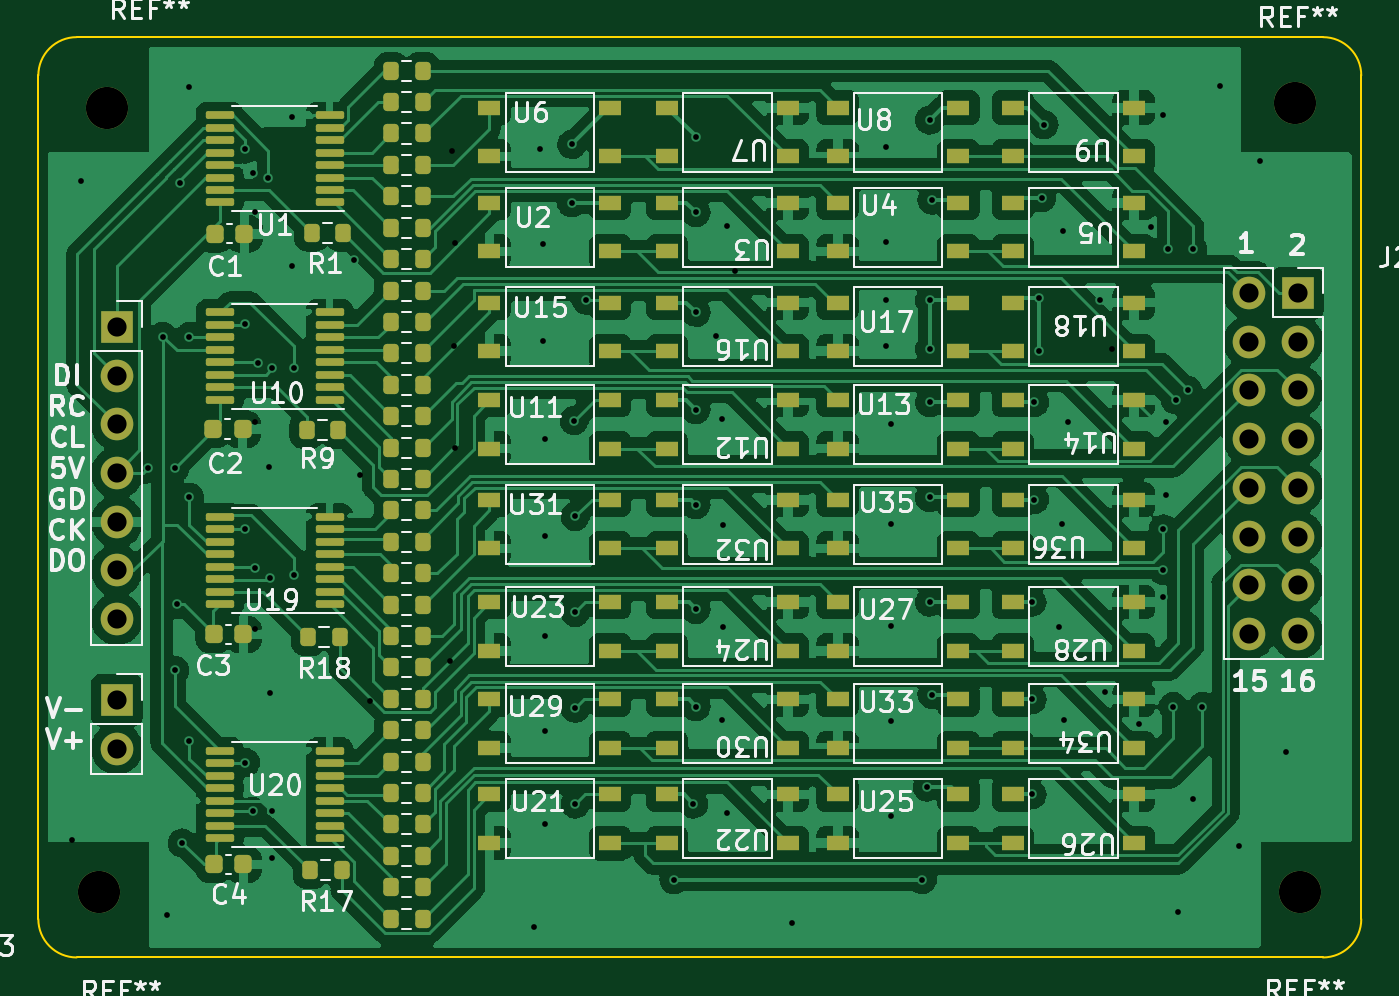
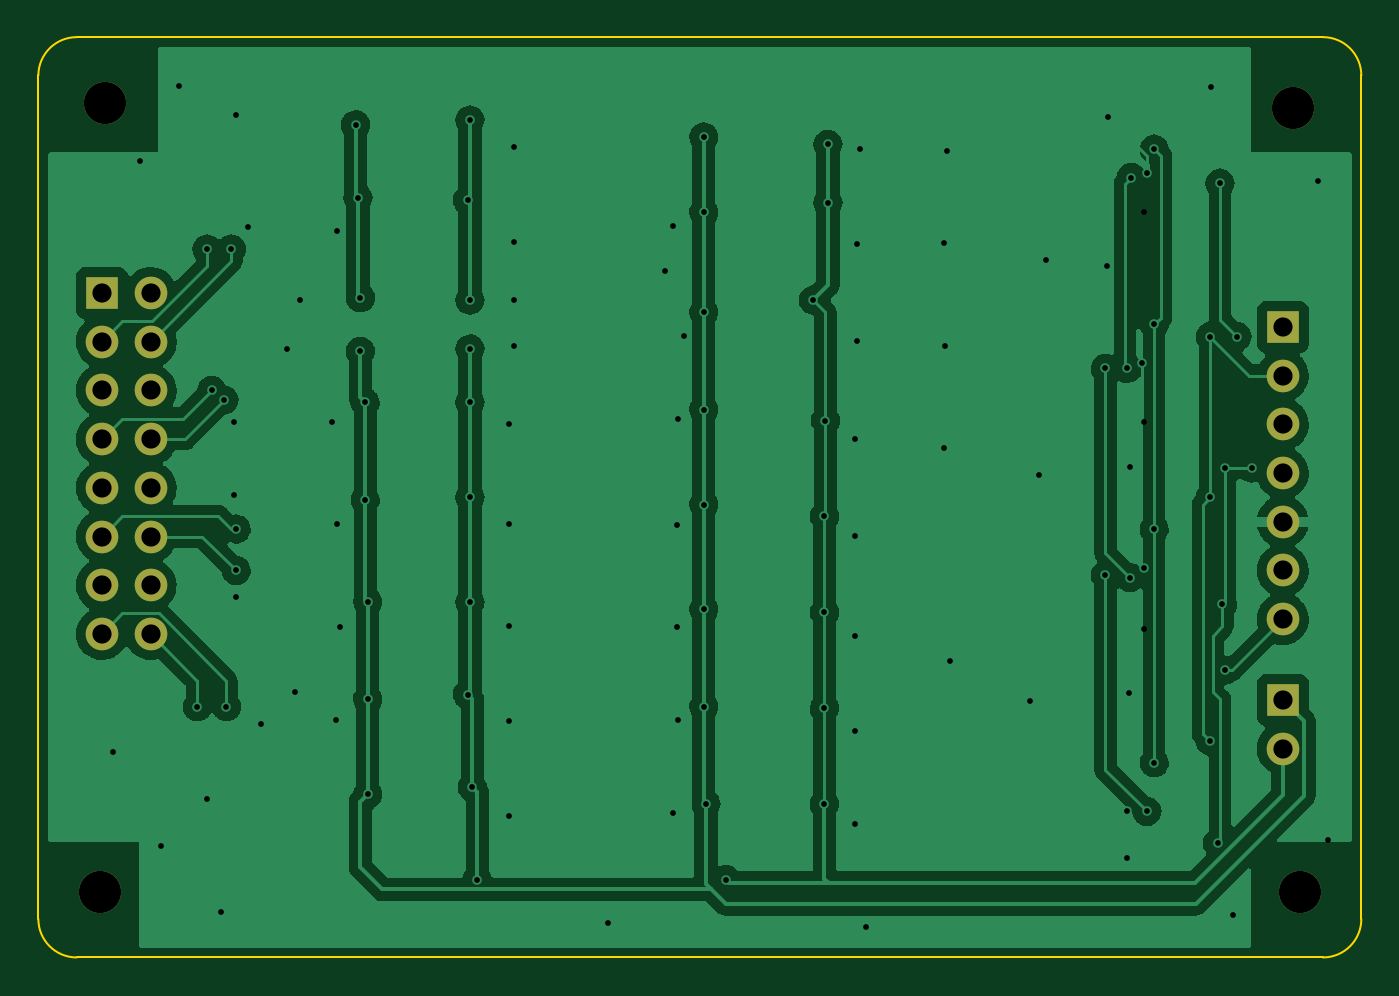
Circuit board: 11 layer files. Board 69.0 x 48.0 mm.
- bottom_copper: photo_switching-B_Cu.gbl (103648 bytes)
- bottom_mask: photo_switching-B_Mask.gbs (1389 bytes)
- paste: photo_switching-B_Paste.gbp (513 bytes)
- bottom_silk: photo_switching-B_Silkscreen.gbo (1393 bytes)
- outline: photo_switching-Edge_Cuts.gm1 (1082 bytes)
- top_copper: photo_switching-F_Cu.gtl (267020 bytes)
- top_mask: photo_switching-F_Mask.gts (9285 bytes)
- paste: photo_switching-F_Paste.gtp (8355 bytes)
- top_silk: photo_switching-F_Silkscreen.gto (94530 bytes)
- drill: photo_switching-NPTH.drl (289 bytes)
- drill: photo_switching-PTH.drl (3360 bytes)

=== bottom_copper: photo_switching-B_Cu.gbl (103648 bytes, source omitted) ===
=== bottom_mask: photo_switching-B_Mask.gbs ===
G04 #@! TF.GenerationSoftware,KiCad,Pcbnew,(6.0.8)*
G04 #@! TF.CreationDate,2022-11-26T10:26:46-06:00*
G04 #@! TF.ProjectId,photo_switching,70686f74-6f5f-4737-9769-746368696e67,rev?*
G04 #@! TF.SameCoordinates,Original*
G04 #@! TF.FileFunction,Soldermask,Bot*
G04 #@! TF.FilePolarity,Negative*
%FSLAX46Y46*%
G04 Gerber Fmt 4.6, Leading zero omitted, Abs format (unit mm)*
G04 Created by KiCad (PCBNEW (6.0.8)) date 2022-11-26 10:26:46*
%MOMM*%
%LPD*%
G01*
G04 APERTURE LIST*
%ADD10O,1.700000X1.700000*%
%ADD11R,1.700000X1.700000*%
%ADD12C,2.200000*%
G04 APERTURE END LIST*
D10*
X88925000Y-92583000D03*
X88925000Y-90043000D03*
X88925000Y-87503000D03*
X88925000Y-84963000D03*
X88925000Y-82423000D03*
X88925000Y-79883000D03*
D11*
X88925000Y-77343000D03*
D12*
X150622000Y-106807000D03*
D11*
X150515000Y-75580000D03*
D10*
X147975000Y-75580000D03*
X150515000Y-78120000D03*
X147975000Y-78120000D03*
X150515000Y-80660000D03*
X147975000Y-80660000D03*
X150515000Y-83200000D03*
X147975000Y-83200000D03*
X150515000Y-85740000D03*
X147975000Y-85740000D03*
X150515000Y-88280000D03*
X147975000Y-88280000D03*
X150515000Y-90820000D03*
X147975000Y-90820000D03*
X150515000Y-93360000D03*
X147975000Y-93360000D03*
D12*
X150368000Y-65659000D03*
X88011000Y-106807000D03*
X88392000Y-65913000D03*
D10*
X88925000Y-99334000D03*
D11*
X88925000Y-96794000D03*
M02*

=== paste: photo_switching-B_Paste.gbp ===
G04 #@! TF.GenerationSoftware,KiCad,Pcbnew,(6.0.8)*
G04 #@! TF.CreationDate,2022-11-26T10:26:46-06:00*
G04 #@! TF.ProjectId,photo_switching,70686f74-6f5f-4737-9769-746368696e67,rev?*
G04 #@! TF.SameCoordinates,Original*
G04 #@! TF.FileFunction,Paste,Bot*
G04 #@! TF.FilePolarity,Positive*
%FSLAX46Y46*%
G04 Gerber Fmt 4.6, Leading zero omitted, Abs format (unit mm)*
G04 Created by KiCad (PCBNEW (6.0.8)) date 2022-11-26 10:26:46*
%MOMM*%
%LPD*%
G01*
G04 APERTURE LIST*
G04 APERTURE END LIST*
M02*

=== bottom_silk: photo_switching-B_Silkscreen.gbo ===
G04 #@! TF.GenerationSoftware,KiCad,Pcbnew,(6.0.8)*
G04 #@! TF.CreationDate,2022-11-26T10:26:46-06:00*
G04 #@! TF.ProjectId,photo_switching,70686f74-6f5f-4737-9769-746368696e67,rev?*
G04 #@! TF.SameCoordinates,Original*
G04 #@! TF.FileFunction,Legend,Bot*
G04 #@! TF.FilePolarity,Positive*
%FSLAX46Y46*%
G04 Gerber Fmt 4.6, Leading zero omitted, Abs format (unit mm)*
G04 Created by KiCad (PCBNEW (6.0.8)) date 2022-11-26 10:26:46*
%MOMM*%
%LPD*%
G01*
G04 APERTURE LIST*
%ADD10O,1.700000X1.700000*%
%ADD11R,1.700000X1.700000*%
%ADD12C,2.200000*%
G04 APERTURE END LIST*
%LPC*%
D10*
X88925000Y-92583000D03*
X88925000Y-90043000D03*
X88925000Y-87503000D03*
X88925000Y-84963000D03*
X88925000Y-82423000D03*
X88925000Y-79883000D03*
D11*
X88925000Y-77343000D03*
D12*
X150622000Y-106807000D03*
D11*
X150515000Y-75580000D03*
D10*
X147975000Y-75580000D03*
X150515000Y-78120000D03*
X147975000Y-78120000D03*
X150515000Y-80660000D03*
X147975000Y-80660000D03*
X150515000Y-83200000D03*
X147975000Y-83200000D03*
X150515000Y-85740000D03*
X147975000Y-85740000D03*
X150515000Y-88280000D03*
X147975000Y-88280000D03*
X150515000Y-90820000D03*
X147975000Y-90820000D03*
X150515000Y-93360000D03*
X147975000Y-93360000D03*
D12*
X150368000Y-65659000D03*
X88011000Y-106807000D03*
X88392000Y-65913000D03*
D10*
X88925000Y-99334000D03*
D11*
X88925000Y-96794000D03*
M02*

=== outline: photo_switching-Edge_Cuts.gm1 ===
G04 #@! TF.GenerationSoftware,KiCad,Pcbnew,(6.0.8)*
G04 #@! TF.CreationDate,2022-11-26T10:26:46-06:00*
G04 #@! TF.ProjectId,photo_switching,70686f74-6f5f-4737-9769-746368696e67,rev?*
G04 #@! TF.SameCoordinates,Original*
G04 #@! TF.FileFunction,Profile,NP*
%FSLAX46Y46*%
G04 Gerber Fmt 4.6, Leading zero omitted, Abs format (unit mm)*
G04 Created by KiCad (PCBNEW (6.0.8)) date 2022-11-26 10:26:46*
%MOMM*%
%LPD*%
G01*
G04 APERTURE LIST*
G04 #@! TA.AperFunction,Profile*
%ADD10C,0.100000*%
G04 #@! TD*
G04 APERTURE END LIST*
D10*
X153828000Y-64232000D02*
G75*
G03*
X151828000Y-62232000I-2000000J0D01*
G01*
X151828000Y-62232000D02*
X86828000Y-62232000D01*
X153828000Y-108232000D02*
X153828000Y-64232000D01*
X84828000Y-108232000D02*
G75*
G03*
X86828000Y-110232000I2000000J0D01*
G01*
X86828000Y-110232000D02*
X151828000Y-110232000D01*
X84828000Y-64232000D02*
X84828000Y-108232000D01*
X151828000Y-110232000D02*
G75*
G03*
X153828000Y-108232000I0J2000000D01*
G01*
X86828000Y-62232000D02*
G75*
G03*
X84828000Y-64232000I0J-2000000D01*
G01*
M02*

=== top_copper: photo_switching-F_Cu.gtl (267020 bytes, source omitted) ===
=== top_mask: photo_switching-F_Mask.gts (9285 bytes, source omitted) ===
=== paste: photo_switching-F_Paste.gtp (8355 bytes, source omitted) ===
=== top_silk: photo_switching-F_Silkscreen.gto (94530 bytes, source omitted) ===
=== drill: photo_switching-NPTH.drl ===
M48
; DRILL file {KiCad (6.0.8)} date Fri Nov 25 12:59:46 2022
; FORMAT={-:-/ absolute / metric / decimal}
; #@! TF.CreationDate,2022-11-25T12:59:46-06:00
; #@! TF.GenerationSoftware,Kicad,Pcbnew,(6.0.8)
; #@! TF.FileFunction,NonPlated,1,2,NPTH
FMAT,2
METRIC
%
G90
G05
T0
M30

=== drill: photo_switching-PTH.drl ===
M48
; DRILL file {KiCad (6.0.8)} date Fri Nov 25 12:59:46 2022
; FORMAT={-:-/ absolute / metric / decimal}
; #@! TF.CreationDate,2022-11-25T12:59:46-06:00
; #@! TF.GenerationSoftware,Kicad,Pcbnew,(6.0.8)
; #@! TF.FileFunction,Plated,1,2,PTH
FMAT,2
METRIC
; #@! TA.AperFunction,Plated,PTH,ViaDrill
T1C0.300
; #@! TA.AperFunction,Plated,PTH,ComponentDrill
T2C1.000
; #@! TA.AperFunction,Plated,PTH,ComponentDrill
T3C2.200
%
G90
G05
T1
X86.578Y-104.132
X87.078Y-69.732
X90.551Y-84.709
X91.313Y-77.851
X91.528Y-108.032
X91.948Y-84.709
X91.948Y-95.25
X92.075Y-91.821
X92.198Y-69.846
X92.329Y-104.267
X92.678Y-64.832
X92.71Y-77.851
X92.71Y-86.233
X92.71Y-98.933
X95.631Y-68.072
X95.631Y-77.216
X95.631Y-87.884
X95.631Y-100.076
X96.012Y-69.342
X96.012Y-102.616
X96.139Y-71.374
X96.139Y-82.296
X96.139Y-89.916
X96.139Y-93.091
X96.266Y-79.248
X96.828Y-69.555
X96.878Y-84.632
X96.901Y-90.424
X96.928Y-96.432
X97.028Y-79.502
X97.028Y-102.616
X97.028Y-105.029
X98.044Y-66.421
X98.078Y-74.182
X98.171Y-79.502
X98.171Y-90.297
X101.278Y-73.832
X101.628Y-85.082
X102.128Y-96.832
X106.278Y-94.782
X106.428Y-68.182
X106.528Y-78.332
X106.578Y-72.982
X106.578Y-83.682
X110.678Y-108.632
X110.998Y-68.072
X111.125Y-73.025
X111.125Y-78.105
X111.252Y-83.185
X111.252Y-88.265
X111.252Y-93.472
X111.252Y-98.425
X111.252Y-103.251
X112.649Y-67.818
X112.649Y-70.866
X112.776Y-82.232
X112.828Y-87.232
X112.828Y-92.232
X112.828Y-97.232
X112.828Y-102.232
X113.411Y-75.946
X117.983Y-106.172
X118.999Y-102.232
X119.126Y-67.437
X119.126Y-71.374
X119.126Y-76.581
X119.126Y-81.661
X119.126Y-86.614
X119.126Y-92.075
X119.126Y-97.155
X120.178Y-77.832
X120.478Y-82.132
X120.478Y-97.832
X120.528Y-87.682
X120.528Y-92.982
X120.728Y-72.082
X120.728Y-102.682
X121.158Y-74.422
X124.128Y-108.432
X129.032Y-67.945
X129.032Y-72.898
X129.032Y-75.946
X129.032Y-78.359
X129.286Y-82.423
X129.286Y-87.63
X129.286Y-92.964
X129.286Y-97.917
X129.286Y-102.87
X130.937Y-106.172
X131.191Y-101.346
X131.318Y-66.548
X131.318Y-75.946
X131.318Y-78.486
X131.318Y-81.28
X131.318Y-86.233
X131.318Y-91.694
X131.445Y-70.739
X131.445Y-96.52
X136.652Y-91.694
X136.652Y-96.774
X136.652Y-101.727
X136.779Y-81.28
X136.779Y-86.36
X137.033Y-75.819
X137.033Y-78.613
X137.16Y-70.612
X137.287Y-66.802
X138.078Y-92.982
X138.228Y-87.632
X138.278Y-72.332
X138.328Y-97.832
X138.528Y-82.282
X140.208Y-75.946
X140.462Y-96.393
X140.843Y-78.486
X142.24Y-98.044
X142.875Y-72.136
X143.51Y-66.294
X143.51Y-87.884
X143.51Y-90.043
X143.51Y-91.44
X143.637Y-82.296
X143.637Y-86.106
X143.764Y-73.279
X144.018Y-97.155
X144.145Y-81.153
X144.278Y-107.882
X144.78Y-80.645
X145.034Y-73.279
X145.034Y-101.981
X145.542Y-97.155
X146.478Y-64.782
X147.447Y-104.394
X148.528Y-68.682
X149.928Y-99.532
T2
X88.925Y-77.343
X88.925Y-79.883
X88.925Y-82.423
X88.925Y-84.963
X88.925Y-87.503
X88.925Y-90.043
X88.925Y-92.583
X88.925Y-96.794
X88.925Y-99.334
X147.975Y-75.58
X147.975Y-78.12
X147.975Y-80.66
X147.975Y-83.2
X147.975Y-85.74
X147.975Y-88.28
X147.975Y-90.82
X147.975Y-93.36
X150.515Y-75.58
X150.515Y-78.12
X150.515Y-80.66
X150.515Y-83.2
X150.515Y-85.74
X150.515Y-88.28
X150.515Y-90.82
X150.515Y-93.36
T3
X88.011Y-106.807
X88.392Y-65.913
X150.368Y-65.659
X150.622Y-106.807
T0
M30

